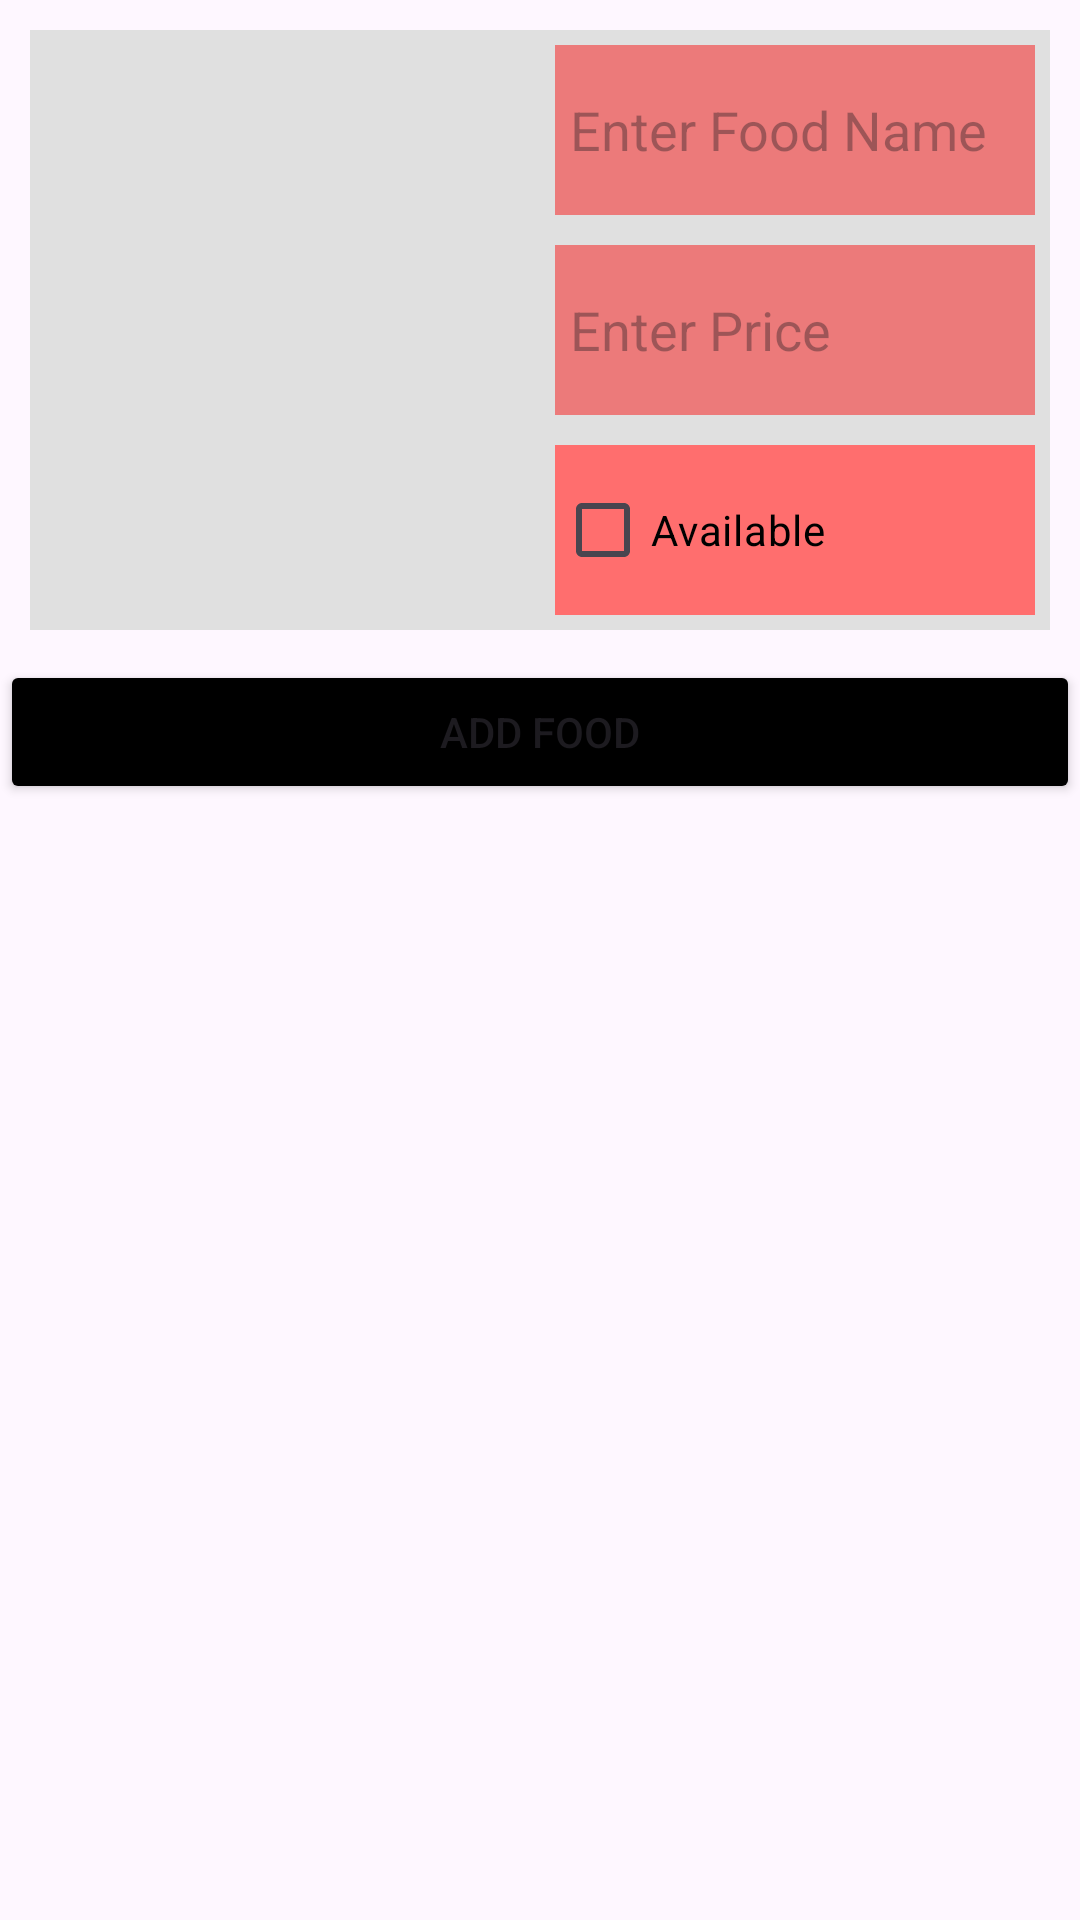

This screen was rendered from an Android layout file. Write that file and the resources it references.
<!-- AndroidManifest.xml: application theme Theme.ResturantAdmin -->
<!-- res/layout/fragment_add_update.xml -->
<?xml version="1.0" encoding="utf-8"?>
<FrameLayout xmlns:android="http://schemas.android.com/apk/res/android"
    xmlns:tools="http://schemas.android.com/tools"
    android:layout_width="match_parent"
    android:layout_height="match_parent"
    xmlns:app="http://schemas.android.com/apk/res-auto"
    tools:context=".AddUpdateFrag">

    <LinearLayout
        android:layout_width="match_parent"
        android:orientation="vertical"
        android:layout_height="match_parent">
    <LinearLayout
        android:layout_width="match_parent"
        android:layout_height="200dp"

        android:background="#E0E0E0"
        android:orientation="horizontal"
        android:layout_margin="10dp"
        tools:context=".MainActivity">

<ImageView
    android:id="@+id/selectImage"
android:scaleType="centerCrop"
    android:layout_width="match_parent"
    android:layout_height="match_parent"
    android:src="@drawable/ic_generate_qr"
    android:layout_weight="1"/>

        <LinearLayout
            android:layout_width="match_parent"
            android:layout_height="match_parent"
            android:orientation="vertical"
            android:layout_weight="1">

            <EditText
                android:id="@+id/foodName"
                android:hint="Enter Food Name"
                android:padding="5dp"
                android:layout_width="match_parent"
                android:layout_height="match_parent"
                android:background="#EC7A7A"
                android:layout_margin="5dp"
                android:layout_weight="1"/>

            <EditText
                android:id="@+id/foodPrice"
                android:hint="Enter Price"
                android:padding="5dp"
                android:inputType="numberDecimal"
                android:layout_width="match_parent"
                android:layout_height="match_parent"
                android:background="#EC7A7A"
                android:layout_margin="5dp"
                android:layout_weight="1"/>
            <CheckBox
                android:id="@+id/availability"
                android:layout_width="match_parent"
                android:layout_height="match_parent"
                android:layout_weight="1"
                android:text="Available"
                android:background="#FF6E6E"
                android:textColor="#000"
                app:layout_constraintTop_toBottomOf="@+id/numberEditText"
                app:layout_constraintStart_toStartOf="parent"
                    android:layout_margin="5dp" />

        </LinearLayout>







    </LinearLayout>

        <Button
            android:id="@+id/uploadButton"
            android:layout_width="match_parent"
            android:text="Add Food"
            android:backgroundTint="@color/black"
            android:layout_height="wrap_content"/>


    </LinearLayout>




</FrameLayout>
<!-- resources referenced by this layout -->
<resources>
  <style name="Theme.ResturantAdmin" parent="Base.Theme.ResturantAdmin" />
  <style name="Base.Theme.ResturantAdmin" parent="Theme.Material3.DayNight.NoActionBar">
          
          
      </style>
  <!-- not gathered from this repository: default colours our renderer supplied (Android Studio template values) -->
  <color name="black">#FF000000</color>
</resources>
